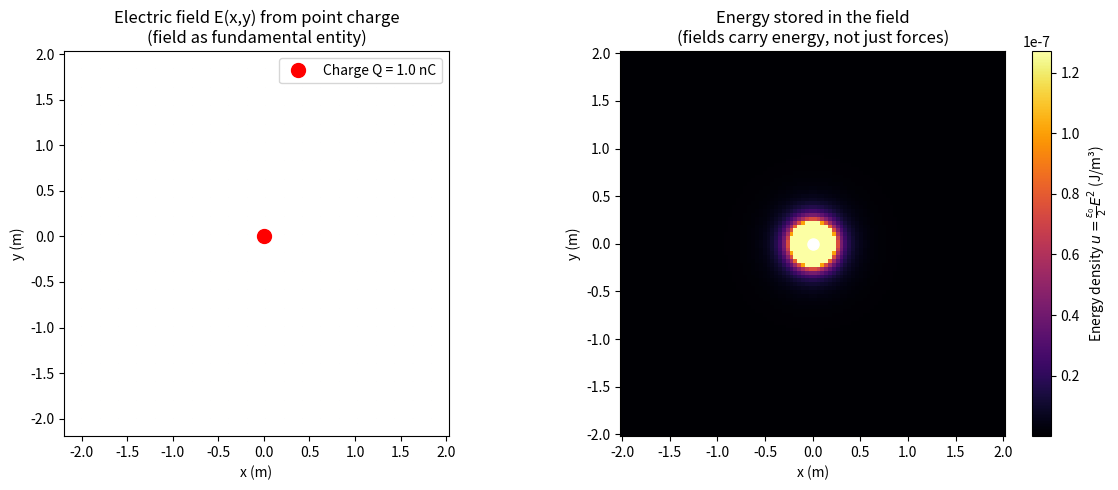

The matplotlib source for this figure:
"""
Fields as Fundamental Entities

Classical action-at-a-distance view:
- Two charges Q1 and Q2 separated by r exert forces on each other instantly:
      F = k * Q1 * Q2 / r²
  No mention of what "carries" this force through empty space.

Field-mediated view (Maxwell):
- Charge Q1 creates an electric field E(x) everywhere in space.
- Charge Q2 at position x feels a force F = Q2 * E(x).
- The field E is a real physical entity that stores energy, momentum, and
  can propagate as waves even after sources are removed.

This script visualizes:
1. The electric field E(x,y) from a point charge (Coulomb field).
2. Energy density u = ε₀/2 * E² stored in the field.
3. A simple "field propagation" idea: if we suddenly move the charge,
   the field disturbance propagates outward at finite speed (not instant).

We use a 2D slice (x,y) for visualization.
"""

import numpy as np
import matplotlib.pyplot as plt


EPS0 = 8.854187817e-12  # vacuum permittivity (F/m)
K = 1.0 / (4.0 * np.pi * EPS0)  # Coulomb constant


def electric_field_point_charge(x, y, Q, xq, yq):
    """
    Electric field E = (Ex, Ey) from a point charge Q at (xq, yq).

    E(r) = k * Q / r² * r̂
    where r̂ is the unit vector from (xq,yq) to (x,y).
    """
    dx = x - xq
    dy = y - yq
    r = np.sqrt(dx**2 + dy**2)
    r_safe = np.where(r == 0, 1e-10, r)  # avoid singularity

    E_mag = K * Q / (r_safe**2)
    Ex = E_mag * (dx / r_safe)
    Ey = E_mag * (dy / r_safe)
    return Ex, Ey


def energy_density(Ex, Ey):
    """
    Energy density in the electric field:
        u = ε₀/2 * (Ex² + Ey²)
    """
    return 0.5 * EPS0 * (Ex**2 + Ey**2)


def main():
    # Grid
    L = 2.0
    N = 100
    xs = np.linspace(-L, L, N)
    ys = np.linspace(-L, L, N)
    X, Y = np.meshgrid(xs, ys)

    # Point charge at origin
    Q = 1e-9  # 1 nC
    xq, yq = 0.0, 0.0

    Ex, Ey = electric_field_point_charge(X, Y, Q, xq, yq)
    E_mag = np.hypot(Ex, Ey)
    u = energy_density(Ex, Ey)

    # Plot
    fig, axes = plt.subplots(1, 2, figsize=(12, 5))

    # (a) Electric field vectors
    skip = 5
    axes[0].quiver(
        X[::skip, ::skip], Y[::skip, ::skip],
        Ex[::skip, ::skip], Ey[::skip, ::skip],
        E_mag[::skip, ::skip],
        cmap="plasma", pivot="mid", scale=1e10, minlength=0.1
    )
    axes[0].plot(xq, yq, 'ro', markersize=10, label=f'Charge Q = {Q*1e9:.1f} nC')
    axes[0].set_title("Electric field E(x,y) from point charge\n(field as fundamental entity)")
    axes[0].set_xlabel("x (m)")
    axes[0].set_ylabel("y (m)")
    axes[0].set_aspect("equal", "box")
    axes[0].legend()

    # (b) Energy density
    im = axes[1].pcolormesh(X, Y, u, shading="auto", cmap="inferno", vmax=np.percentile(u, 99))
    fig.colorbar(im, ax=axes[1], label=r"Energy density $u = \frac{\varepsilon_0}{2} E^2$ (J/m³)")
    axes[1].plot(xq, yq, 'wo', markersize=8)
    axes[1].set_title("Energy stored in the field\n(fields carry energy, not just forces)")
    axes[1].set_xlabel("x (m)")
    axes[1].set_ylabel("y (m)")
    axes[1].set_aspect("equal", "box")

    plt.tight_layout()
    plt.show()

    print("=== Fields as Fundamental Entities ===")
    print("The electric field E(x) is not just a mathematical convenience.")
    print("It is a physical entity that:")
    print("  - exists throughout space,")
    print("  - stores energy and momentum,")
    print("  - mediates forces between charges.")
    print("\nKey insight: removing the source charge doesn't instantly eliminate")
    print("the field everywhere — field disturbances propagate at finite speed c.\n")


if __name__ == "__main__":
    main()
